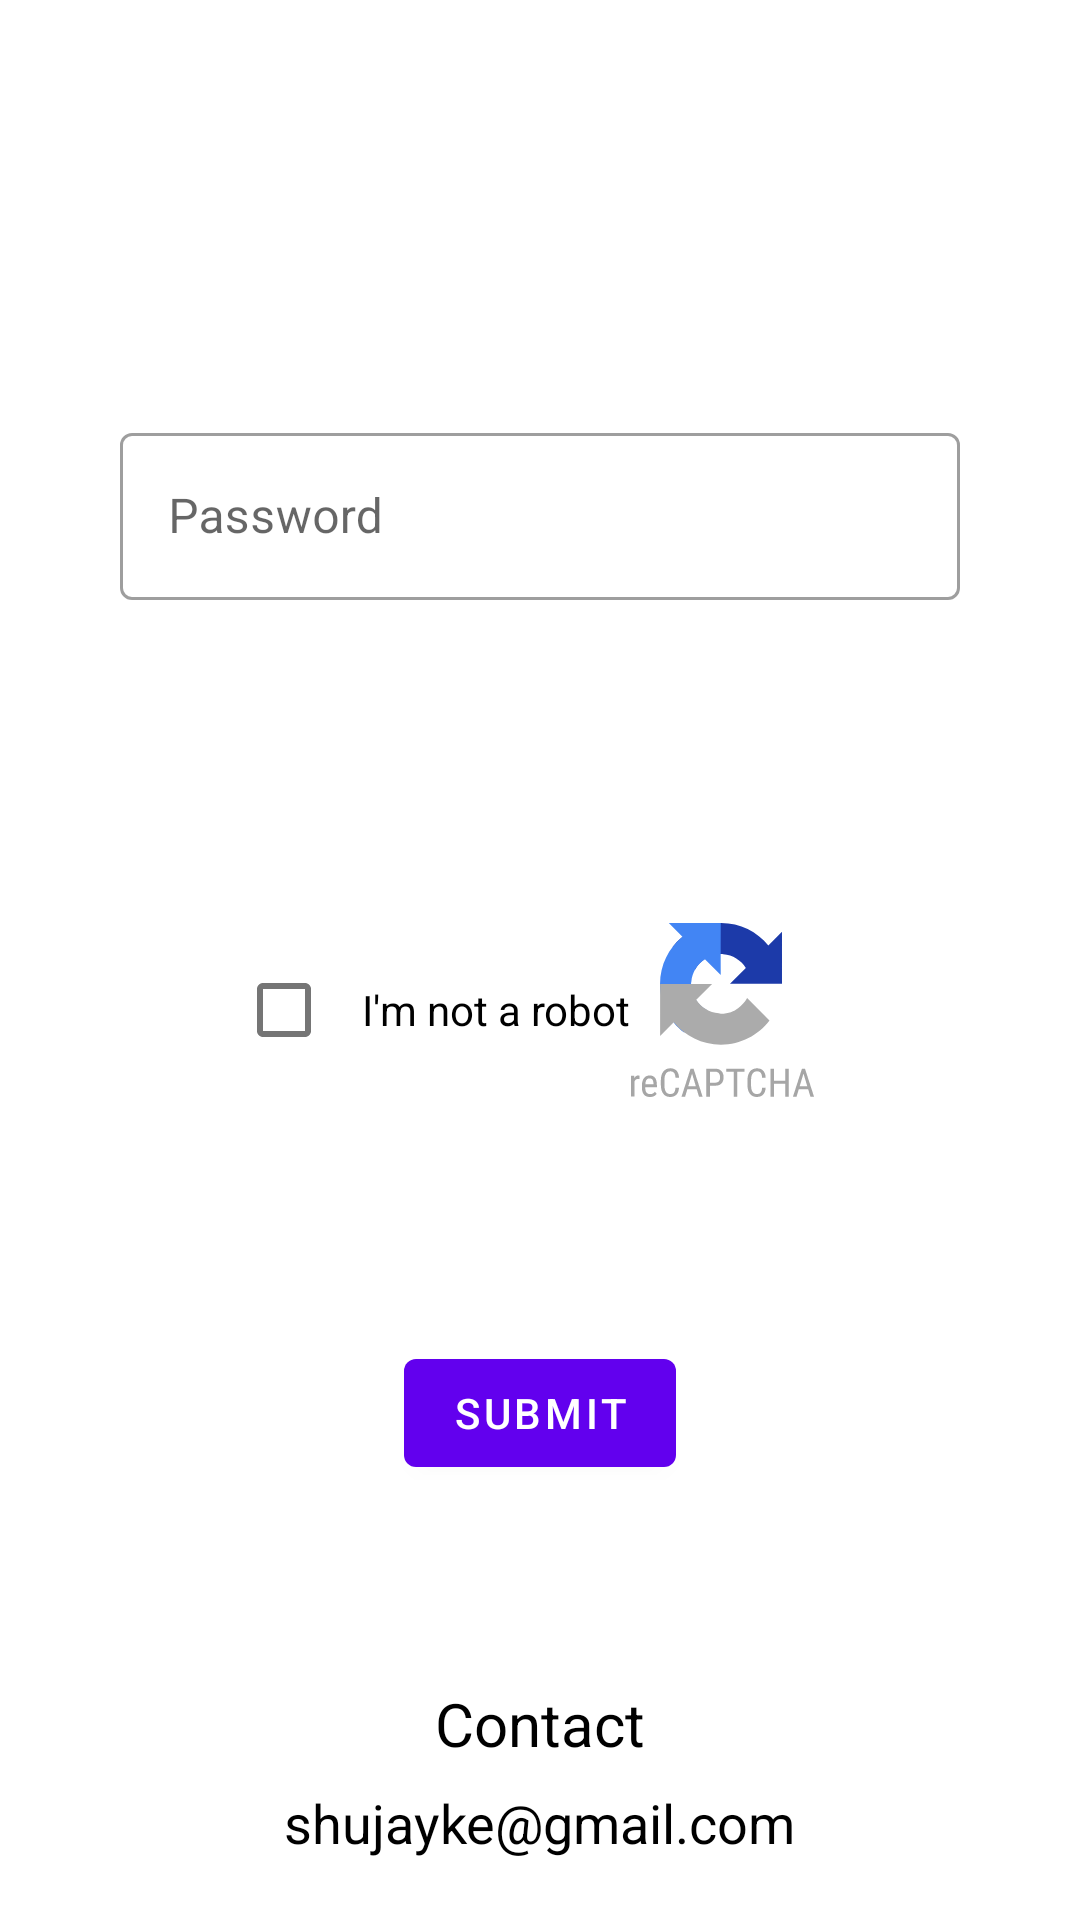

This screen was rendered from an Android layout file. Write that file and the resources it references.
<!-- AndroidManifest.xml: application theme Theme.MyStudents -->
<!-- res/layout/fragment_reg.xml -->
<?xml version="1.0" encoding="utf-8"?>
<androidx.constraintlayout.widget.ConstraintLayout
    xmlns:android="http://schemas.android.com/apk/res/android"
    xmlns:app="http://schemas.android.com/apk/res-auto"
    xmlns:tools="http://schemas.android.com/tools"
    android:layout_width="match_parent"
    android:layout_height="match_parent"
    tools:context=".loginFragments.RegFragment">

    <com.google.android.material.textfield.TextInputLayout
        android:id="@+id/layout"
        style="@style/Widget.MaterialComponents.TextInputLayout.OutlinedBox"
        android:layout_width="match_parent"
        android:layout_height="wrap_content"
        android:layout_marginHorizontal="40dp"
        app:layout_constraintBottom_toBottomOf="parent"
        app:layout_constraintEnd_toEndOf="parent"
        app:layout_constraintStart_toStartOf="parent"
        app:layout_constraintTop_toTopOf="parent"
        app:layout_constraintVertical_bias="0.24000001"
        tools:ignore="MissingConstraints">

        <com.google.android.material.textfield.TextInputEditText
            android:id="@+id/regPass"
            android:layout_width="match_parent"
            android:layout_height="wrap_content"
            android:backgroundTint="#CA82FF"
            android:hint="@string/password"
            android:singleLine="true" />
    </com.google.android.material.textfield.TextInputLayout>

    <Button
        android:id="@+id/subPass"
        android:layout_width="wrap_content"
        android:layout_height="wrap_content"
        android:text="@string/submit"
        app:layout_constraintBottom_toBottomOf="parent"
        app:layout_constraintEnd_toEndOf="@+id/checkBox"
        app:layout_constraintStart_toStartOf="@+id/checkBox"
        app:layout_constraintTop_toBottomOf="@+id/checkBox"
        app:layout_constraintVertical_bias="0.32999998" />

    <TextView
        android:id="@+id/editText"
        android:layout_width="wrap_content"
        android:layout_height="wrap_content"
        android:text="@string/contact"
        android:textColor="@color/black"
        android:textSize="20sp"
        app:layout_constraintBottom_toBottomOf="parent"
        app:layout_constraintEnd_toEndOf="@+id/subPass"
        app:layout_constraintStart_toStartOf="@+id/subPass"
        app:layout_constraintTop_toBottomOf="@+id/subPass"
        app:layout_constraintVertical_bias="0.56" />

    <TextView
        android:id="@+id/gmail"
        android:layout_width="wrap_content"
        android:layout_height="wrap_content"
        android:text="@string/sj_email"
        android:textColor="@color/black"
        android:textSize="18sp"
        app:layout_constraintBottom_toBottomOf="parent"
        app:layout_constraintEnd_toEndOf="@+id/editText"
        app:layout_constraintStart_toStartOf="@+id/editText"
        app:layout_constraintTop_toBottomOf="@+id/editText"
        app:layout_constraintVertical_bias="0.26" />

    <CheckBox
        android:id="@+id/checkBox"
        android:layout_width="wrap_content"
        android:layout_height="wrap_content"
        android:drawableEnd="@drawable/ic_recaptcha"
        android:padding="10dp"
        android:text="@string/i_m_not_a_robot"
        app:layout_constraintBottom_toBottomOf="parent"
        app:layout_constraintEnd_toEndOf="parent"
        app:layout_constraintStart_toStartOf="parent"
        app:layout_constraintTop_toBottomOf="@+id/layout"
        app:layout_constraintVertical_bias="0.26999998" />

</androidx.constraintlayout.widget.ConstraintLayout>
<!-- resources referenced by this layout -->
<resources>
  <!-- drawable ic_recaptcha: vector/xml drawable (drawable, 6256 chars, omitted) -->
  <string name="contact">Contact</string>
  <string name="i_m_not_a_robot">I\'m not a robot</string>
  <string name="password">Password</string>
  <string name="sj_email">shujayke@gmail.com</string>
  <string name="submit">Submit</string>
  <style name="Theme.MyStudents" parent="Theme.MaterialComponents.DayNight.DarkActionBar">
          
          <item name="colorPrimary">@color/purple_500</item>
          <item name="colorPrimaryVariant">@color/purple_700</item>
          <item name="colorOnPrimary">@color/white</item>
          
          <item name="colorSecondary">@color/teal_200</item>
          <item name="colorSecondaryVariant">@color/teal_700</item>
          <item name="colorOnSecondary">@color/black</item>
          
          <item name="android:statusBarColor" tools:targetApi="l">?attr/colorPrimaryVariant</item>
          
      </style>
  <!-- not gathered from this repository: default colours our renderer supplied (Android Studio template values) -->
  <color name="purple_500">#FF6200EE</color>
  <color name="purple_700">#FF3700B3</color>
  <color name="teal_200">#FF03DAC5</color>
  <color name="teal_700">#FF018786</color>
  <color name="black">#FF000000</color>
  <color name="white">#FFFFFFFF</color>
</resources>
